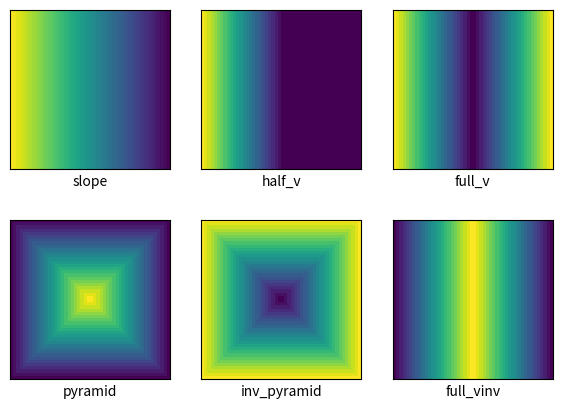

Reproduce this figure in Python.
from itertools import product
import numpy as np
import matplotlib.pyplot as plt


def data_slope(rows, cols):
    """
    slope
    #
    # # 
    # # #
    # # # #
    # # # # #
    # # # # # #
    """        
    slope = np.full((rows, cols), np.arange(rows, 0, -1), dtype=np.uint8)
    return slope


def data_half_v(rows, cols):
    """
    half_v
    #
    # # 
    # # #
    # # # #
    # # # # #
    - - - - - - - - - -
    """
    left = np.full((rows, cols//2), np.arange(rows//2, 0, -1), dtype=np.uint8)
    right = np.zeros((rows, cols//2), dtype=np.uint8)
    
    half_v = np.hstack([left, right])
    return half_v


def data_full_v(rows, cols):
    """
    full_v
    #                 #
    # #             # #
    # # #         # # #
    # # # #     # # # #
    # # # # # # # # # #
    """
    half_v = data_half_v(rows, cols)
    full_v = half_v + np.flip(half_v, axis=1)
    return full_v


def data_full_vinv(rows, cols):
    """
    full_vinv
            # #
          # # # #
        # # # # # #
      # # # # # # # #
    # # # # # # # # # #
    """
    full_v = data_full_v(rows, cols)
    full_vinv = full_v.max() + 1 - full_v
    return full_vinv


def data_pyramid(rows, cols):
    """
    pyramid
    1 1 1 1 1 1 1 1 1 1
    1 2 2 2 2 2 2 2 2 1
    1 2 3 3 3 3 3 3 2 1
    1 2 3 4 4 4 4 3 2 1
    1 2 3 4 5 5 4 3 2 1
    1 2 3 4 5 5 4 3 2 1
    1 2 3 4 4 4 4 3 2 1
    1 2 3 3 3 3 3 3 2 1
    1 2 2 2 2 2 2 2 2 1
    1 1 1 1 1 1 1 1 1 1
    """
    full_vinv = data_full_vinv(rows, cols)
    # upper triangle
    triu = np.triu(full_vinv)
    # bottom triangle
    trib = np.flip(triu, axis=0)
    half_tie = np.triu(trib)
    tie = half_tie + np.flip(half_tie, axis=1)
    step_pyramid = tie + tie.T
    
    vals = list(range(1, rows//2 + 1))
    to_correct = vals + vals[::-1]
    diag = np.diag(to_correct)
    inv_diag = np.flip(diag, axis=1)
    pyramid = step_pyramid - diag - inv_diag
    pyramid = pyramid.astype(np.uint8)
    return pyramid


def data_inv_pyramid(rows, cols):
    """
    inv_pyramid
    5 5 5 5 5 5 5 5 5 5
    5 4 4 4 4 4 4 4 4 5
    5 4 3 3 3 3 3 3 4 5
    5 4 3 2 2 2 2 3 4 5
    5 4 3 2 1 1 2 3 4 5
    5 4 3 2 1 1 2 3 4 5
    5 4 3 2 2 2 2 3 4 5
    5 4 3 3 3 3 3 3 4 5
    5 4 4 4 4 4 4 4 4 5
    5 5 5 5 5 5 5 5 5 5
    """
    pyramid = data_pyramid(rows, cols)
    inv_pyramid = pyramid.max() + 1 - pyramid
    return inv_pyramid


if __name__ == '__main__':
    rows = 50
    cols = 50

    slope = data_slope(rows, cols)
    half_v = data_half_v(rows, cols)
    full_v = data_full_v(rows, cols)
    pyramid = data_pyramid(rows, cols)
    inv_pyramid = data_inv_pyramid(rows, cols)
    full_vinv = data_full_vinv(rows, cols)
    
    np.save("slope.npy", slope)
    # np.save("half_v.npy", half_v)
    # np.save("full_v.npy", full_v)
    # np.save("full_vinv.npy", full_vinv)
    # np.save("pyramid.npy", pyramid)
    # np.save("inv_pyramid.npy", inv_pyramid)

    imgs = [slope, half_v, full_v, pyramid, inv_pyramid, full_vinv]
    names = ['slope', 'half_v', 'full_v', 'pyramid', 'inv_pyramid', 'full_vinv']
    fig, axs = plt.subplots(2, 3, figsize=(7, 5))
    for i, ax in enumerate(axs.flat):
        ax.xaxis.set_major_locator(plt.NullLocator())
        ax.yaxis.set_major_locator(plt.NullLocator())
        ax.imshow(imgs[i], cmap="viridis")
        ax.set_xlabel(names[i])

    plt.show()
